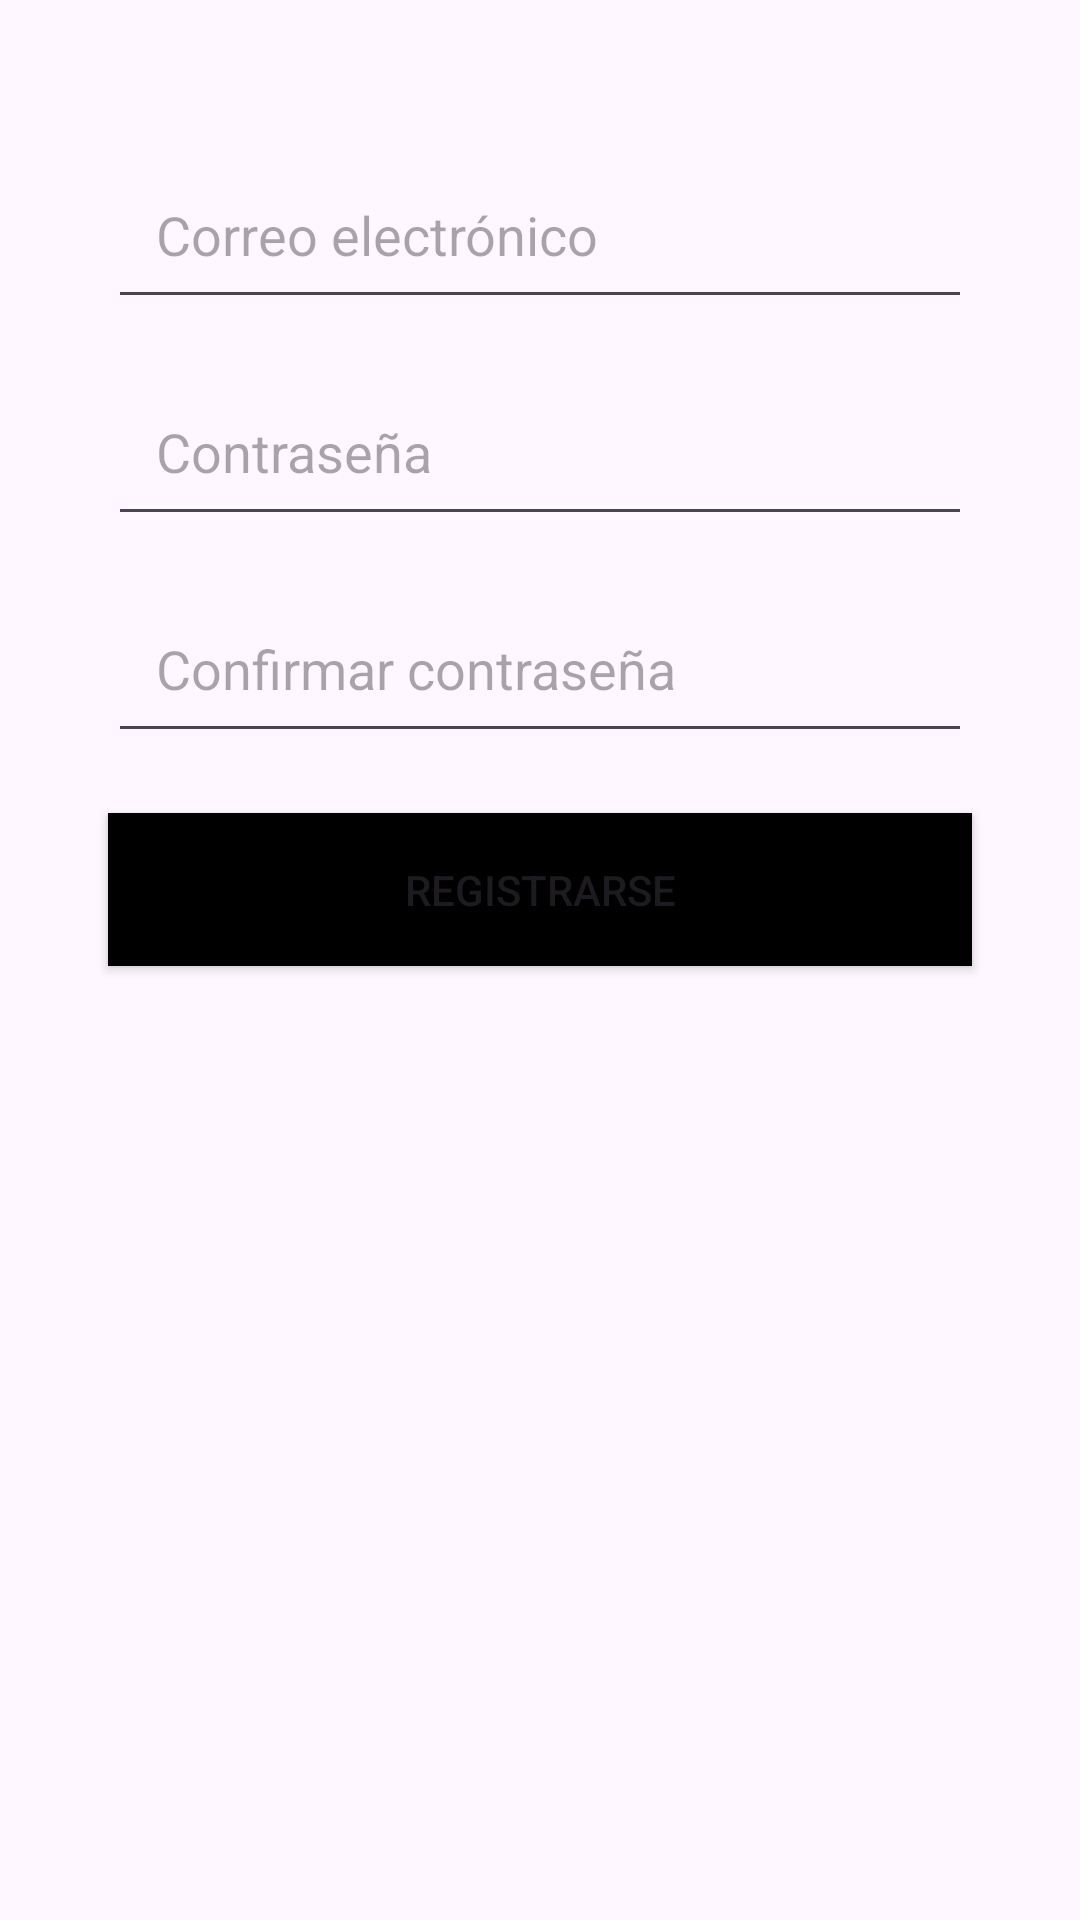

Write the Android layout XML for this screen, with the resource values it uses.
<!-- AndroidManifest.xml: application theme Theme.Molisnail -->
<!-- res/layout/activity_register.xml -->
<?xml version="1.0" encoding="utf-8"?>
<androidx.constraintlayout.widget.ConstraintLayout xmlns:android="http://schemas.android.com/apk/res/android"
    xmlns:app="http://schemas.android.com/apk/res-auto"
    xmlns:tools="http://schemas.android.com/tools"
    android:layout_width="match_parent"
    android:layout_height="match_parent"
    tools:context=".RegisterActivity">

    
    <EditText
        android:id="@+id/etEmail"
        android:layout_width="0dp"
        android:layout_height="wrap_content"
        android:hint="Correo electrónico"
        android:inputType="textEmailAddress"
        app:layout_constraintTop_toTopOf="parent"
        app:layout_constraintStart_toStartOf="parent"
        app:layout_constraintEnd_toEndOf="parent"
        app:layout_constraintHorizontal_bias="0.5"
        app:layout_constraintWidth_percent="0.8"
        android:padding="16dp"
        android:layout_marginTop="50dp"/>

    
    <EditText
        android:id="@+id/etPassword"
        android:layout_width="0dp"
        android:layout_height="wrap_content"
        android:hint="Contraseña"
        android:inputType="textPassword"
        app:layout_constraintTop_toBottomOf="@id/etEmail"
        app:layout_constraintStart_toStartOf="parent"
        app:layout_constraintEnd_toEndOf="parent"
        app:layout_constraintHorizontal_bias="0.5"
        app:layout_constraintWidth_percent="0.8"
        android:padding="16dp"
        android:layout_marginTop="16dp"/>

    
    <EditText
        android:id="@+id/etConfirmPassword"
        android:layout_width="0dp"
        android:layout_height="wrap_content"
        android:hint="Confirmar contraseña"
        android:inputType="textPassword"
        app:layout_constraintTop_toBottomOf="@id/etPassword"
        app:layout_constraintStart_toStartOf="parent"
        app:layout_constraintEnd_toEndOf="parent"
        app:layout_constraintHorizontal_bias="0.5"
        app:layout_constraintWidth_percent="0.8"
        android:padding="16dp"
        android:layout_marginTop="16dp"/>

    
    <Button
        android:id="@+id/btnRegister"
        android:layout_width="0dp"
        android:layout_height="wrap_content"
        android:text="Registrarse"
        app:layout_constraintTop_toBottomOf="@id/etConfirmPassword"
        app:layout_constraintStart_toStartOf="parent"
        app:layout_constraintEnd_toEndOf="parent"
        app:layout_constraintHorizontal_bias="0.5"
        app:layout_constraintWidth_percent="0.8"
        android:padding="16dp"
        android:layout_marginTop="20dp"
        android:background="@color/black"/>

</androidx.constraintlayout.widget.ConstraintLayout>
<!-- resources referenced by this layout -->
<resources>
  <color name="black">#FF000000</color>
  <style name="Theme.Molisnail" parent="Base.Theme.Molisnail">
  
      <item name="android:statusBarColor">#535</item>
  
      
      <item name="android:windowLightStatusBar">true</item> 
  
      </style>
  <style name="Base.Theme.Molisnail" parent="Theme.Material3.DayNight.NoActionBar">
          
          
      </style>
</resources>
